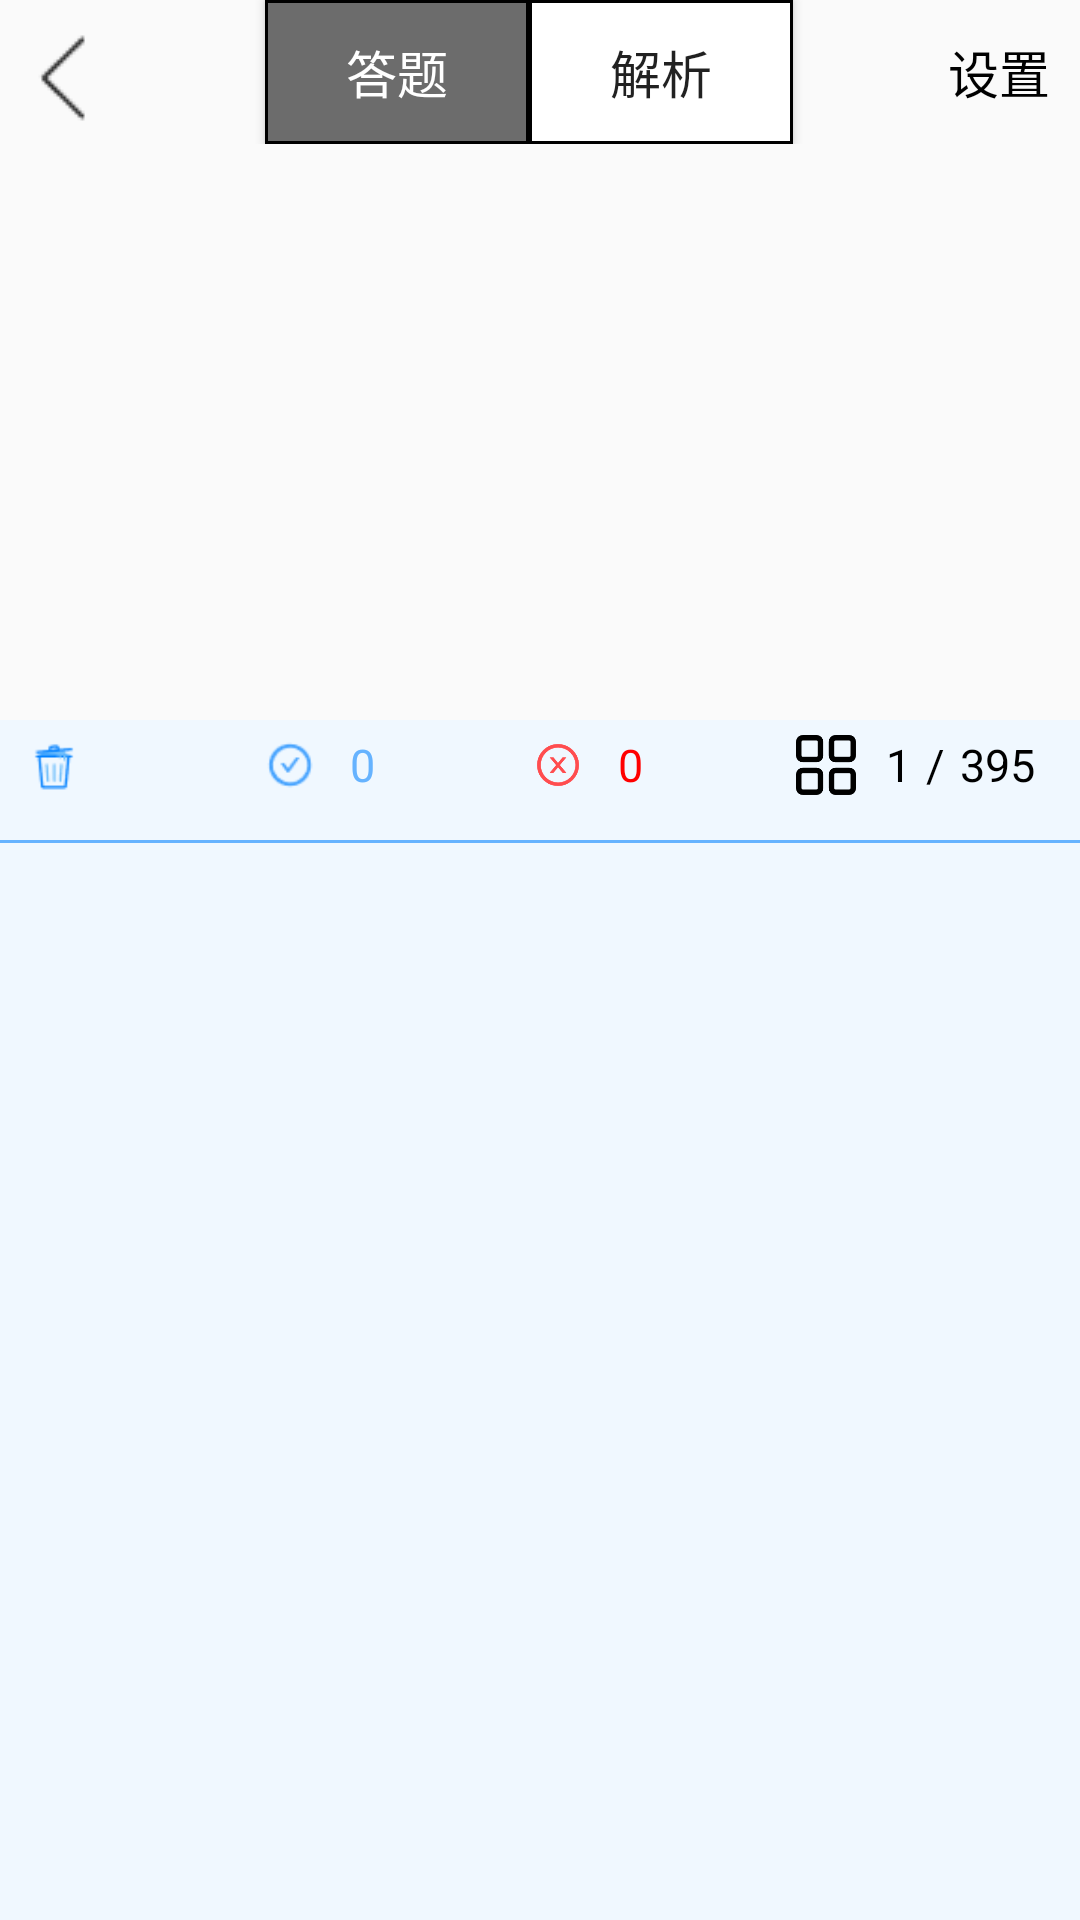

Write the Android layout XML for this screen, with the resource values it uses.
<!-- AndroidManifest.xml: application theme AppTheme -->
<!-- res/layout/activity_question_favorites.xml -->
<?xml version="1.0" encoding="utf-8"?>
<androidx.coordinatorlayout.widget.CoordinatorLayout xmlns:android="http://schemas.android.com/apk/res/android"
    xmlns:app="http://schemas.android.com/apk/res-auto"
    xmlns:tools="http://schemas.android.com/tools"
    android:layout_width="match_parent"
    android:layout_height="match_parent"
    tools:context=".QuestionFavoritesActivity">

    <androidx.constraintlayout.widget.ConstraintLayout
        android:layout_width="match_parent"
        android:layout_height="match_parent">

        <LinearLayout
            android:id="@+id/ll"
            android:layout_width="match_parent"
            android:layout_height="wrap_content"
            android:orientation="horizontal"
            tools:ignore="MissingConstraints">

            <ImageView
                android:id="@+id/fanhui"
                android:layout_width="wrap_content"
                android:layout_height="wrap_content"
                android:background="@drawable/if_fanhui"
                android:layout_marginTop="10dp"
                android:layout_marginLeft="5dp"/>

            <View
                android:layout_width="0dp"
                android:layout_height="0dp"
                android:layout_weight="1"/>
            <Button
                android:id="@+id/btn_answer"
                android:layout_width="wrap_content"
                android:layout_height="wrap_content"
                android:gravity="center"
                android:text="答题"
                android:textSize="17sp"
                android:textColor="@color/colorWhite"
                android:background="@drawable/shape_btn_fouce"/>
            <Button
                android:id="@+id/btn_analysis"
                android:layout_width="wrap_content"
                android:layout_height="match_parent"
                android:layout_gravity="center"
                android:gravity="center"
                android:textSize="17sp"
                android:background="@drawable/shape_btn_unfocused"
                android:text="解析"/>
            <View
                android:layout_width="0dp"
                android:layout_height="0dp"
                android:layout_weight="1"/>
            <TextView
                android:id="@+id/tv_set_up"
                android:layout_width="wrap_content"
                android:layout_height="wrap_content"
                android:text="设置"
                android:textColor="@color/colorBlack"
                android:layout_marginRight="10dp"
                android:textSize="17sp"/>
        </LinearLayout>

        <FrameLayout
            android:id="@+id/layout"
            android:layout_width="match_parent"
            android:layout_height="0dp"
            tools:ignore="MissingConstraints"
            app:layout_constraintTop_toBottomOf="@id/ll"
            app:layout_constraintBottom_toBottomOf="parent">
            <androidx.viewpager2.widget.ViewPager2
                android:id="@+id/viewPager"
                android:layout_width="match_parent"
                android:layout_height="match_parent"
                tools:ignore="MissingConstraints" />
        </FrameLayout>

    </androidx.constraintlayout.widget.ConstraintLayout>

    <include layout="@layout/include_nestedscrollview_shoucang"/>


</androidx.coordinatorlayout.widget.CoordinatorLayout>
<!-- res/layout/include_nestedscrollview_shoucang.xml (included above) -->
<?xml version="1.0" encoding="utf-8"?>
<androidx.core.widget.NestedScrollView xmlns:android="http://schemas.android.com/apk/res/android"
    xmlns:app="http://schemas.android.com/apk/res-auto"
    xmlns:tools="http://schemas.android.com/tools"
    android:id="@+id/design_bottom_sheet_shoucang"
    android:layout_width="match_parent"
    android:layout_height="400dp"
    android:background="@color/colorAliceblue"
    app:layout_behavior="com.google.android.material.bottomsheet.BottomSheetBehavior">

    <androidx.constraintlayout.widget.ConstraintLayout
        android:layout_width="match_parent"
        android:layout_height="wrap_content">

        <LinearLayout
            android:id="@+id/l"
            android:layout_width="match_parent"
            android:layout_height="30dp"
            android:orientation="horizontal"
            tools:ignore="MissingConstraints">

            <ImageView
                android:id="@+id/iv_delete"
                android:layout_width="20dp"
                android:layout_height="20dp"
                android:layout_margin="8dp"
                android:layout_gravity="center"
                android:background="@drawable/if_lajixiang"/>
            <LinearLayout
                android:id="@+id/ll_btn"
                android:layout_width="match_parent"
                android:layout_height="match_parent"
                android:orientation="horizontal">

                <View
                    android:layout_width="0dp"
                    android:layout_height="0dp"
                    android:layout_weight="1"/>

                <ImageView
                    android:layout_width="20dp"
                    android:layout_height="20dp"

                    android:layout_gravity="center"
                    android:background="@drawable/if_zhengque"/>
                <TextView
                    android:id="@+id/tv_right"
                    android:layout_width="wrap_content"
                    android:layout_height="wrap_content"
                    android:text="0"
                    android:textSize="15sp"
                    android:textColor="@color/colorBBlue"
                    android:gravity="center"
                    android:layout_gravity="center"
                    android:layout_marginLeft="10dp"/>
                <View
                    android:layout_width="0dp"
                    android:layout_height="0dp"
                    android:layout_weight="1"/>

                <ImageView
                    android:layout_width="20dp"
                    android:layout_height="20dp"
                    android:layout_gravity="center"
                    android:background="@drawable/if_cuowu"/>
                <TextView
                    android:id="@+id/tv_error"
                    android:layout_width="wrap_content"
                    android:layout_height="wrap_content"
                    android:text="0"
                    android:textSize="15sp"
                    android:textColor="@color/colorRed"
                    android:gravity="center"
                    android:layout_gravity="center"
                    android:layout_marginLeft="10dp"/>
                <View
                    android:layout_width="0dp"
                    android:layout_height="0dp"
                    android:layout_weight="1"/>

                <ImageView
                    android:layout_width="20dp"
                    android:layout_height="20dp"
                    android:layout_gravity="center"
                    android:background="@drawable/if_liebiao"
                    android:layout_marginRight="10dp"/>

                <TextView
                    android:id="@+id/tv_point"
                    android:layout_width="wrap_content"
                    android:layout_height="wrap_content"
                    android:text="1"
                    android:textSize="15sp"
                    android:textColor="@color/colorBlack"
                    android:gravity="center"
                    android:layout_gravity="center"
                    />

                <TextView
                    android:layout_width="wrap_content"
                    android:layout_height="wrap_content"
                    android:text="/"
                    android:textSize="15sp"
                    android:textColor="@color/colorBlack"
                    android:gravity="center"
                    android:layout_gravity="center"
                    android:layout_marginLeft="5dp"
                    android:layout_marginRight="5dp"
                    />

                <TextView
                    android:id="@+id/tv_count"
                    android:layout_width="wrap_content"
                    android:layout_height="wrap_content"
                    android:text="395"
                    android:textSize="15sp"
                    android:textColor="@color/colorBlack"
                    android:gravity="center"
                    android:layout_gravity="center"
                    android:layout_marginRight="15dp"
                    />

            </LinearLayout>
        </LinearLayout>
        <View
            android:id="@+id/v"
            android:layout_width="match_parent"
            android:layout_height="1dp"
            android:background="@color/colorBBlue"
            android:layout_marginTop="10dp"
            app:layout_constraintTop_toBottomOf="@+id/l"
            tools:ignore="MissingConstraints" />

        <androidx.recyclerview.widget.RecyclerView
            android:id="@+id/rv_sorts"
            android:layout_width="match_parent"
            android:layout_height="wrap_content"
            tools:ignore="MissingConstraints"
            app:layout_constraintTop_toBottomOf="@+id/v"/>



    </androidx.constraintlayout.widget.ConstraintLayout>

</androidx.core.widget.NestedScrollView>
<!-- resources referenced by this layout -->
<resources>
  <color name="colorAliceblue">#F0F8FF</color>
  <color name="colorBBlue">#66B3FF</color>
  <color name="colorBlack">#000000</color>
  <color name="colorRed">#FF0000</color>
  <color name="colorWhite">#ffffff</color>
  <!-- drawable if_cuowu: png bitmap (drawable, 3008 bytes) -->
  <!-- drawable if_fanhui: png bitmap (drawable, 333 bytes) -->
  <!-- drawable if_lajixiang: png bitmap (drawable, 890 bytes) -->
  <!-- drawable if_liebiao: png bitmap (drawable, 2418 bytes) -->
  <!-- drawable if_zhengque: png bitmap (drawable, 765 bytes) -->
  <!-- drawable shape_btn_fouce (drawable) -->
  <?xml version="1.0" encoding="utf-8"?>
  <shape xmlns:android="http://schemas.android.com/apk/res/android">
  
      <solid android:color="#6C6C6C"/>
      <stroke android:width="1dp"
          android:color="@color/colorBlack"/>
  
  
  </shape>
  <!-- drawable shape_btn_unfocused (drawable) -->
  <?xml version="1.0" encoding="utf-8"?>
  <shape xmlns:android="http://schemas.android.com/apk/res/android">
      <solid android:color="@color/colorWhite"/>
      <stroke android:width="1dp"
          android:color="@color/colorBlack"/>
  
  </shape>
  <style name="AppTheme" parent="Theme.AppCompat.Light.NoActionBar">
          
          <item name="colorPrimary">@color/colorBBlue</item>
          <item name="colorPrimaryDark">@color/colorBBlue</item>
          <item name="colorAccent">@color/colorBBlue</item>
      </style>
</resources>
